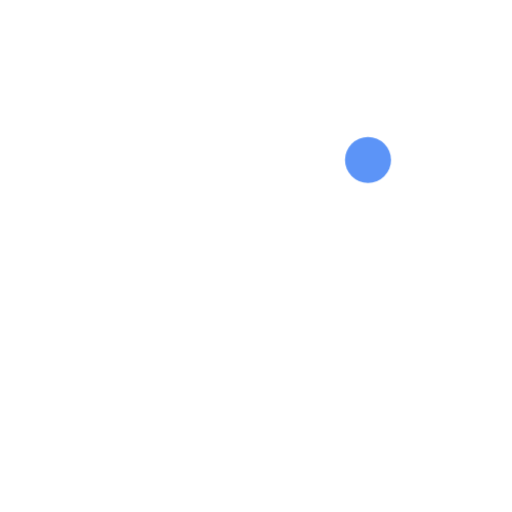
t = 0.00 s
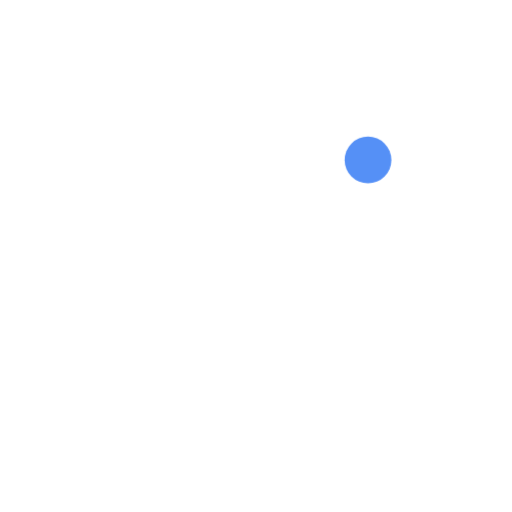
t = 0.23 s
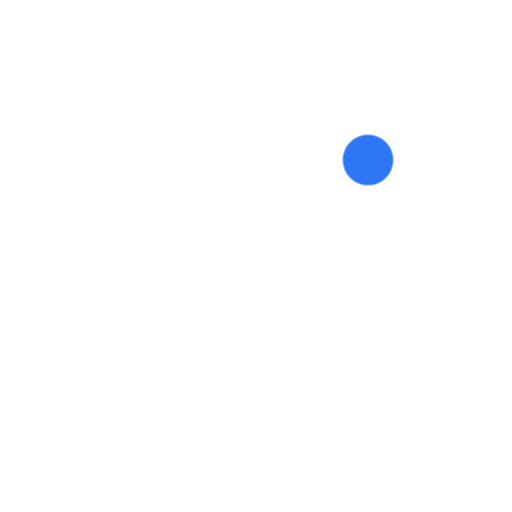
t = 0.68 s
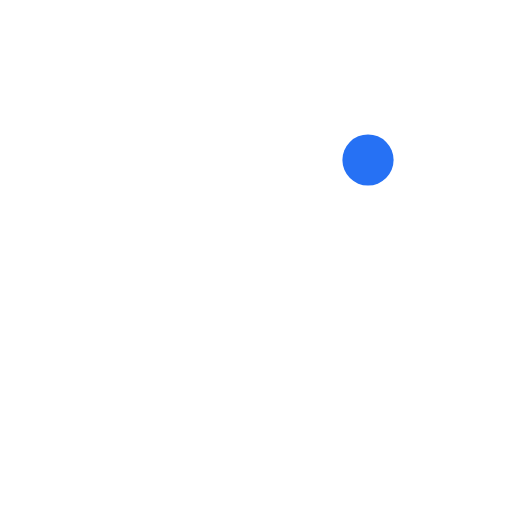
t = 0.90 s
t = 1.13 s: frame unchanged from t = 0.68 s, image omitted
t = 1.58 s: frame unchanged from t = 0.23 s, image omitted

The animated SVG that drew these frames (rendered in a browser with its animation timeline set to each time). Animation: 2 CSS @keyframes rules; one cycle of 1.80 s, repeats indefinitely.

<svg xmlns="http://www.w3.org/2000/svg" viewBox="0 0 64 64" role="img" aria-label="Solid eclipse">
  <style>
    .mark { transform-box: fill-box; transform-origin: center; animation: settle 1.8s ease-in-out infinite; }
    .dot { transform-box: fill-box; transform-origin: center; animation: dot-pulse 1.8s ease-in-out infinite; }
    @keyframes settle { 0%, 100% { transform: scale(.96); } 50% { transform: scale(1); } }
    @keyframes dot-pulse { 0%, 100% { transform: scale(.9); opacity: .75; } 50% { transform: scale(1); opacity: 1; } }
  </style>
  <defs>
    <mask id="bite">
      <rect width="64" height="64" fill="#fff"/>
      <circle cx="46" cy="20" r="9" fill="#000"/>
    </mask>
  </defs>
  <circle class="mark" cx="32" cy="32" r="20" fill="oklch(1 0 0)" mask="url(#bite)"/>
  <circle class="dot" cx="46" cy="20" r="3.2" fill="oklch(0.58 0.21 260.84)"/>
</svg>
